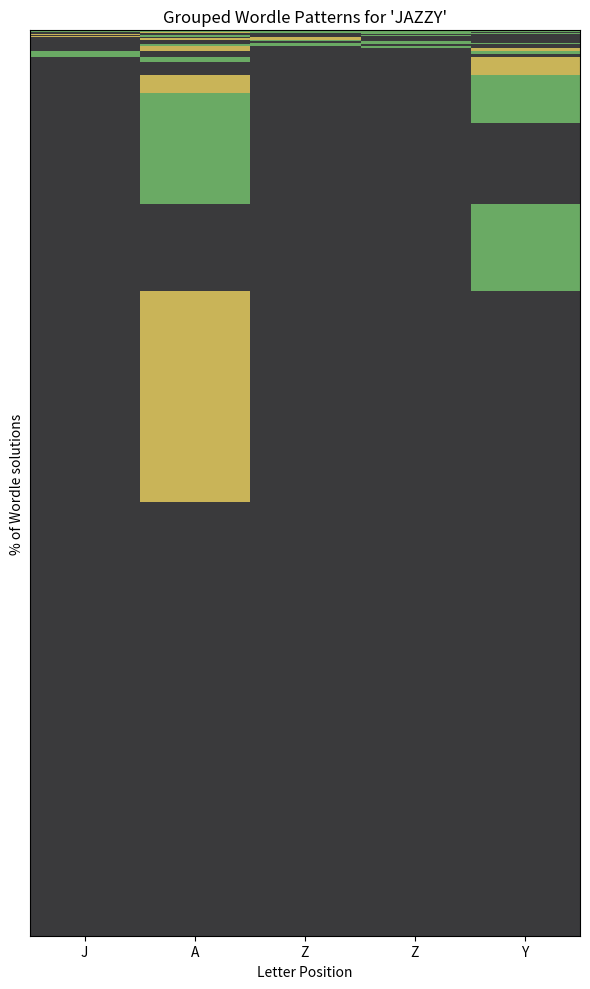

Source code (Python):
import matplotlib.pyplot as plt
import numpy as np
from collections import defaultdict

# ============================================================
# 1. PASTE THE FULL WORDLE WORD LIST HERE
# ============================================================
WORDLE_WORDS = """
ABACK
ABASE
ABATE
ABBEY
ABBOT
ABHOR
ABIDE
ABLED
ABODE
ABORT
ABOUT
ABOVE
ABUSE
ABYSS
ACORN
ACRID
ACTOR
ACUTE
ADAGE
ADAPT
ADEPT
ADMIN
ADMIT
ADOBE
ADOPT
ADORE
ADORN
ADULT
AFFIX
AFIRE
AFOOT
AFOUL
AFTER
AGAIN
AGAPE
AGATE
AGENT
AGILE
AGING
AGLOW
AGONY
AGORA
AGREE
AHEAD
AIDER
AISLE
ALARM
ALBUM
ALERT
ALGAE
ALIBI
ALIEN
ALIGN
ALIKE
ALIVE
ALLAY
ALLEY
ALLOT
ALLOW
ALLOY
ALOFT
ALONE
ALONG
ALOOF
ALOUD
ALPHA
ALTAR
ALTER
AMASS
AMAZE
AMBER
AMBLE
AMEND
AMISS
AMITY
AMONG
AMPLE
AMPLY
AMUSE
ANGEL
ANGER
ANGLE
ANGRY
ANGST
ANIME
ANKLE
ANNEX
ANNOY
ANNUL
ANODE
ANTIC
ANVIL
AORTA
APART
APHID
APING
APNEA
APPLE
APPLY
APRON
APTLY
ARBOR
ARDOR
ARENA
ARGUE
ARISE
ARMOR
AROMA
AROSE
ARRAY
ARROW
ARSON
ARTSY
ASCOT
ASHEN
ASIDE
ASKEW
ASSAY
ASSET
ATLAS
ATOLL
ATONE
ATRIA
ATTIC
AUDIO
AUDIT
AUGUR
AUNTY
AVAIL
AVERT
AVIAN
AVOID
AWAIT
AWAKE
AWARD
AWARE
AWASH
AWFUL
AWOKE
AXIAL
AXIOM
AXION
AZURE
BACON
BADGE
BADLY
BAGEL
BAGGY
BAKER
BALER
BALMY
BALSA
BANAL
BANJO
BARGE
BARON
BASAL
BASIC
BASIL
BASIN
BASIS
BASTE
BATCH
BATHE
BATON
BATTY
BAWDY
BAYOU
BEACH
BEADY
BEARD
BEAST
BEAUT
BEECH
BEEFY
BEFIT
BEGAN
BEGAT
BEGET
BEGIN
BEGUN
BEING
BELCH
BELIE
BELLE
BELLY
BELOW
BENCH
BERET
BERRY
BERTH
BESET
BETEL
BEVEL
BEZEL
BIBLE
BICEP
BIDDY
BIGOT
BILGE
BILLY
BINGE
BINGO
BIOME
BIRCH
BIRTH
BISON
BITTY
BLACK
BLADE
BLAME
BLAND
BLANK
BLARE
BLAST
BLAZE
BLEAK
BLEAT
BLEED
BLEEP
BLEND
BLESS
BLIMP
BLIND
BLINK
BLISS
BLITZ
BLOAT
BLOCK
BLOKE
BLOND
BLOOD
BLOOM
BLOWN
BLUER
BLUFF
BLUNT
BLURB
BLURT
BLUSH
BOARD
BOAST
BOBBY
BONEY
BONGO
BONUS
BOOBY
BOOST
BOOTH
BOOTY
BOOZE
BOOZY
BORAX
BORNE
BOSOM
BOSSY
BOTCH
BOUGH
BOULE
BOUND
BOWEL
BOXER
BRACE
BRAID
BRAIN
BRAKE
BRAND
BRASH
BRASS
BRAVE
BRAVO
BRAWL
BRAWN
BREAD
BREAK
BREED
BRIAR
BRIBE
BRICK
BRIDE
BRIEF
BRINE
BRING
BRINK
BRINY
BRISK
BROAD
BROIL
BROKE
BROOD
BROOK
BROOM
BROTH
BROWN
BRUNT
BRUSH
BRUTE
BUDDY
BUDGE
BUGGY
BUGLE
BUILD
BUILT
BULGE
BULKY
BULLY
BUNCH
BUNNY
BURLY
BURNT
BURST
BUSED
BUSHY
BUTCH
BUTTE
BUXOM
BUYER
BYLAW
CABAL
CABBY
CABIN
CABLE
CACAO
CACHE
CACTI
CADDY
CADET
CAGEY
CAIRN
CAMEL
CAMEO
CANAL
CANDY
CANNY
CANOE
CANON
CAPER
CAPUT
CARAT
CARGO
CAROL
CARRY
CARVE
CASTE
CATCH
CATER
CATTY
CAULK
CAUSE
CAVIL
CEASE
CEDAR
CELLO
CHAFE
CHAFF
CHAIN
CHAIR
CHALK
CHAMP
CHANT
CHAOS
CHARD
CHARM
CHART
CHASE
CHASM
CHEAP
CHEAT
CHECK
CHEEK
CHEER
CHESS
CHEST
CHICK
CHIDE
CHIEF
CHILD
CHILI
CHILL
CHIME
CHINA
CHIRP
CHOCK
CHOIR
CHOKE
CHORD
CHORE
CHOSE
CHUCK
CHUMP
CHUNK
CHURN
CHUTE
CIDER
CIGAR
CINCH
CIRCA
CIVIC
CIVIL
CLACK
CLAIM
CLAMP
CLANG
CLANK
CLASH
CLASP
CLASS
CLEAN
CLEAR
CLEAT
CLEFT
CLERK
CLICK
CLIFF
CLIMB
CLING
CLINK
CLOAK
CLOCK
CLONE
CLOSE
CLOTH
CLOUD
CLOUT
CLOVE
CLOWN
CLUCK
CLUED
CLUMP
CLUNG
COACH
COAST
COBRA
COCOA
COLIC
COLON
COLOR
COMET
COMFY
COMIC
COMMA
CONCH
CONDO
CONIC
COPSE
CORAL
CORER
CORNY
COUCH
COUGH
COULD
COUNT
COUPE
COURT
COVEN
COVER
COVET
COVEY
COWER
COYLY
CRACK
CRAFT
CRAMP
CRANE
CRANK
CRASH
CRASS
CRATE
CRAVE
CRAWL
CRAZE
CRAZY
CREAK
CREAM
CREDO
CREED
CREEK
CREEP
CREME
CREPE
CREPT
CRESS
CREST
CRICK
CRIED
CRIER
CRIME
CRIMP
CRISP
CROAK
CROCK
CRONE
CRONY
CROOK
CROSS
CROUP
CROWD
CROWN
CRUDE
CRUEL
CRUMB
CRUMP
CRUSH
CRUST
CRYPT
CUBIC
CUMIN
CURIO
CURLY
CURRY
CURSE
CURVE
CURVY
CUTIE
CYBER
CYCLE
CYNIC
DADDY
DAILY
DAIRY
DAISY
DALLY
DANCE
DANDY
DATUM
DAUNT
DEALT
DEATH
DEBAR
DEBIT
DEBUG
DEBUT
DECAL
DECAY
DECOR
DECOY
DECRY
DEFER
DEIGN
DEITY
DELAY
DELTA
DELVE
DEMON
DEMUR
DENIM
DENSE
DEPOT
DEPTH
DERBY
DETER
DETOX
DEUCE
DEVIL
DIARY
DICEY
DIGIT
DILLY
DIMLY
DINER
DINGO
DINGY
DIODE
DIRGE
DIRTY
DISCO
DITCH
DITTO
DITTY
DIVER
DIZZY
DODGE
DODGY
DOGMA
DOING
DOLLY
DONOR
DONUT
DOPEY
DOUBT
DOUGH
DOWDY
DOWEL
DOWNY
DOWRY
DOZEN
DRAFT
DRAIN
DRAKE
DRAMA
DRANK
DRAPE
DRAWL
DRAWN
DREAD
DREAM
DRESS
DRIED
DRIER
DRIFT
DRILL
DRINK
DRIVE
DROIT
DROLL
DRONE
DROOL
DROOP
DROSS
DROVE
DROWN
DRUID
DRUNK
DRYER
DRYLY
DUCHY
DULLY
DUMMY
DUMPY
DUNCE
DUSKY
DUSTY
DUTCH
DUVET
DWARF
DWELL
DWELT
DYING
EAGER
EAGLE
EARLY
EARTH
EASEL
EATEN
EATER
EBONY
ECLAT
EDICT
EDIFY
EERIE
EGRET
EIGHT
EJECT
EKING
ELATE
ELBOW
ELDER
ELECT
ELEGY
ELFIN
ELIDE
ELITE
ELOPE
ELUDE
EMAIL
EMBED
EMBER
EMCEE
EMPTY
ENACT
ENDOW
ENEMA
ENEMY
ENJOY
ENNUI
ENSUE
ENTER
ENTRY
ENVOY
EPOCH
EPOXY
EQUAL
EQUIP
ERASE
ERECT
ERODE
ERROR
ERUPT
ESSAY
ESTER
ETHER
ETHIC
ETHOS
ETUDE
EVADE
EVENT
EVERY
EVICT
EVOKE
EXACT
EXALT
EXCEL
EXERT
EXILE
EXIST
EXPEL
EXTOL
EXTRA
EXULT
EYING
FABLE
FACET
FAINT
FAIRY
FAITH
FALSE
FANCY
FANNY
FARCE
FATAL
FATTY
FAULT
FAUNA
FAVOR
FEAST
FECAL
FEIGN
FELLA
FELON
FEMME
FEMUR
FENCE
FERAL
FERRY
FETAL
FETCH
FETID
FETUS
FEVER
FEWER
FIBER
FIBRE
FICUS
FIELD
FIEND
FIERY
FIFTH
FIFTY
FIGHT
FILER
FILET
FILLY
FILMY
FILTH
FINAL
FINCH
FINER
FIRST
FISHY
FIXER
FIZZY
FJORD
FLACK
FLAIL
FLAIR
FLAKE
FLAKY
FLAME
FLANK
FLARE
FLASH
FLASK
FLECK
FLEET
FLESH
FLICK
FLIER
FLING
FLINT
FLIRT
FLOAT
FLOCK
FLOOD
FLOOR
FLORA
FLOSS
FLOUR
FLOUT
FLOWN
FLUFF
FLUID
FLUKE
FLUME
FLUNG
FLUNK
FLUSH
FLUTE
FLYER
FOAMY
FOCAL
FOCUS
FOGGY
FOIST
FOLIO
FOLLY
FORAY
FORCE
FORGE
FORGO
FORTE
FORTH
FORTY
FORUM
FOUND
FOYER
FRAIL
FRAME
FRANK
FRAUD
FREAK
FREED
FREER
FRESH
FRIAR
FRIED
FRILL
FRISK
FRITZ
FROCK
FROND
FRONT
FROST
FROTH
FROWN
FROZE
FRUIT
FUDGE
FUGUE
FULLY
FUNGI
FUNKY
FUNNY
FUROR
FURRY
FUSSY
FUZZY
GAFFE
GAILY
GAMER
GAMMA
GAMUT
GASSY
GAUDY
GAUGE
GAUNT
GAUZE
GAVEL
GAWKY
GAYER
GAYLY
GAZER
GECKO
GEEKY
GEESE
GENIE
GENRE
GHOST
GHOUL
GIANT
GIDDY
GIPSY
GIRLY
GIRTH
GIVEN
GIVER
GIZMO
GLADE
GLAND
GLARE
GLASS
GLAZE
GLEAM
GLEAN
GLIDE
GLINT
GLOAT
GLOBE
GLOOM
GLORY
GLOSS
GLOVE
GLYPH
GNASH
GNOME
GODLY
GOFER
GOING
GOLEM
GOLLY
GONAD
GONER
GOODY
GOOEY
GOOFY
GOOSE
GORGE
GOUGE
GOURD
GRACE
GRADE
GRAFT
GRAIL
GRAIN
GRAND
GRANT
GRAPE
GRAPH
GRASP
GRASS
GRATE
GRAVE
GRAVY
GRAZE
GREAT
GREED
GREEN
GREET
GRIEF
GRIFT
GRILL
GRIME
GRIMY
GRIND
GRIPE
GROAN
GROIN
GROOM
GROPE
GROSS
GROUP
GROUT
GROVE
GROWL
GROWN
GRUEL
GRUFF
GRUNT
GUANO
GUARD
GUAVA
GUESS
GUEST
GUIDE
GUILD
GUILE
GUILT
GUISE
GULCH
GULLY
GUMBO
GUMMY
GUPPY
GUSTO
GUSTY
GYPSY
HABIT
HAIRY
HALVE
HANDY
HAPPY
HARDY
HAREM
HARPY
HARRY
HARSH
HASTE
HASTY
HATCH
HATER
HAUNT
HAUTE
HAVEN
HAVOC
HAZEL
HEADY
HEARD
HEART
HEATH
HEAVE
HEAVY
HEDGE
HEFTY
HEIST
HELIX
HELLO
HENCE
HERON
HILLY
HINGE
HIPPO
HIPPY
HITCH
HOARD
HOBBY
HOIST
HOLLY
HOMER
HONEY
HONOR
HORDE
HORNY
HORSE
HOTEL
HOTLY
HOUND
HOUSE
HOVEL
HOVER
HOWDY
HUMAN
HUMID
HUMOR
HUMPH
HUMUS
HUNCH
HUNKY
HURRY
HUSKY
HUSSY
HUTCH
HYDRO
HYENA
HYMEN
HYPER
ICILY
ICING
IDEAL
IDIOM
IDIOT
IDLER
IDYLL
IGLOO
ILIAC
IMAGE
IMBUE
IMPEL
IMPLY
INANE
INBOX
INCUR
INDEX
INDIE
INEPT
INERT
INFER
INGOT
INLAY
INLET
INNER
INPUT
INTER
INTRO
IONIC
IRATE
IRONY
ISLET
ISSUE
ITCHY
IVORY
JAUNT
JAZZY
JELLY
JERKY
JETTY
JEWEL
JIFFY
JOINT
JOIST
JOKER
JOLLY
JOUST
JUDGE
JUICE
JUICY
JUMBO
JUMPY
JUNTA
JUNTO
JUROR
KAPPA
KARMA
KAYAK
KAZOO
KEBAB
KEFIR
KHAKI
KINKY
KIOSK
KITTY
KNACK
KNAVE
KNEAD
KNEED
KNEEL
KNELL
KNELT
KNIFE
KNOCK
KNOLL
KNOWN
KOALA
KRILL
LABEL
LABOR
LADEN
LADLE
LAGER
LANCE
LANKY
LAPEL
LAPSE
LARGE
LARVA
LASER
LASSO
LATCH
LATER
LATHE
LATTE
LAUGH
LAYER
LEACH
LEAFY
LEAKY
LEANT
LEAPT
LEARN
LEASE
LEASH
LEAST
LEAVE
LEDGE
LEECH
LEERY
LEFTY
LEGAL
LEGGY
LEMON
LEMUR
LEPER
LEVEL
LEVER
LIBEL
LIEGE
LIGHT
LIKEN
LILAC
LIMBO
LIMIT
LINEN
LINER
LINGO
LIPID
LITHE
LIVER
LIVID
LLAMA
LOAMY
LOATH
LOBBY
LOCAL
LOCUS
LODGE
LOFTY
LOGIC
LOGIN
LOOPY
LOOSE
LORIS
LORRY
LOSER
LOUSE
LOUSY
LOVER
LOWER
LOWLY
LOYAL
LUCID
LUCKY
LUMEN
LUMPY
LUNAR
LUNCH
LUNGE
LUPUS
LURCH
LURID
LUSTY
LYING
LYMPH
LYNCH
LYRIC
MACAW
MACHO
MACRO
MADAM
MADLY
MAFIA
MAGIC
MAGMA
MAIZE
MAJOR
MAKER
MAMBO
MAMMA
MAMMY
MANGA
MANGE
MANGO
MANGY
MANIA
MANIC
MANLY
MANOR
MAPLE
MARCH
MARRY
MARSH
MASON
MASSE
MATCH
MATEY
MATTE
MAUVE
MAXIM
MAYBE
MAYOR
MEALY
MEANT
MEATY
MECCA
MEDAL
MEDIA
MEDIC
MELEE
MELON
MERCY
MERGE
MERIT
MERRY
METAL
METER
METRO
MICRO
MIDGE
MIDST
MIGHT
MILKY
MIMIC
MINCE
MINER
MINIM
MINOR
MINTY
MINUS
MIRTH
MISER
MISSY
MOCHA
MODAL
MODEL
MODEM
MOGUL
MOIST
MOLAR
MOLDY
MOMMY
MONEY
MONTH
MOODY
MOOSE
MORAL
MORON
MORPH
MOSSY
MOTEL
MOTIF
MOTOR
MOTTO
MOULT
MOUND
MOUNT
MOURN
MOUSE
MOUTH
MOVER
MOVIE
MOWER
MUCKY
MUCUS
MUDDY
MUGGY
MULCH
MUMMY
MUNCH
MURAL
MURKY
MUSHY
MUSIC
MUSKY
MUSTY
MYRRH
NADIR
NAIVE
NANNY
NASAL
NASTY
NATAL
NAVAL
NAVEL
NEEDY
NEIGH
NERDY
NERVE
NERVY
NEVER
NEWER
NEWLY
NICER
NICHE
NIECE
NIGHT
NINJA
NINNY
NINTH
NOBLE
NOBLY
NOISE
NOISY
NOMAD
NOOSE
NORTH
NOSEY
NOTCH
NOVEL
NUDGE
NURSE
NUTTY
NYLON
NYMPH
OAKEN
OBESE
OCCUR
OCEAN
OCTAL
OCTET
ODDER
ODDLY
OFFAL
OFFER
OFTEN
OLDEN
OLDER
OLIVE
OMBRE
OMEGA
ONION
ONSET
OOMPH
OPERA
OPINE
OPIUM
OPTIC
ORBIT
ORDER
ORGAN
OTHER
OTTER
OUGHT
OUNCE
OUTDO
OUTER
OUTGO
OVARY
OVATE
OVERT
OVINE
OVOID
OWING
OWNER
OXIDE
OZONE
PADDY
PAGAN
PAINT
PALER
PALSY
PANEL
PANIC
PANSY
PAPAL
PAPER
PARER
PARKA
PARRY
PARSE
PARTY
PASTA
PASTE
PASTY
PATCH
PATIO
PATSY
PATTY
PAUSE
PAYEE
PAYER
PEACE
PEACH
PEARL
PECAN
PEDAL
PENAL
PENCE
PENNE
PENNY
PERCH
PERIL
PERKY
PESKY
PESTO
PETAL
PETTY
PHASE
PHONE
PHONY
PHOTO
PIANO
PICKY
PIECE
PIETY
PIGGY
PILOT
PINCH
PINEY
PINKY
PINTO
PIOUS
PIPER
PIQUE
PITCH
PITHY
PIVOT
PIXEL
PIXIE
PIZZA
PLACE
PLAID
PLAIN
PLAIT
PLANE
PLANK
PLANT
PLATE
PLAZA
PLEAD
PLEAT
PLIED
PLIER
PLUCK
PLUMB
PLUME
PLUMP
PLUNK
PLUSH
POESY
POINT
POISE
POKER
POLAR
POLKA
POLYP
POOCH
POPPY
PORCH
POSER
POSIT
POSSE
POUCH
POUND
POUTY
POWER
PRANK
PRAWN
PREEN
PRESS
PRICE
PRICK
PRIDE
PRIED
PRIME
PRIMO
PRIMP
PRINT
PRIOR
PRISM
PRIVY
PRIZE
PROBE
PRONE
PRONG
PROOF
PROSE
PROUD
PROVE
PROWL
PROXY
PRUDE
PRUNE
PSALM
PUBIC
PUDGY
PUFFY
PULPY
PULSE
PUNCH
PUPAL
PUPIL
PUPPY
PUREE
PURER
PURGE
PURSE
PUSHY
PUTTY
PYGMY
QUACK
QUAIL
QUAKE
QUALM
QUARK
QUART
QUASH
QUASI
QUEEN
QUEER
QUELL
QUERY
QUEST
QUEUE
QUICK
QUIET
QUILL
QUILT
QUIRK
QUITE
QUOTA
QUOTE
QUOTH
RABBI
RABID
RACER
RADAR
RADII
RADIO
RAINY
RAISE
RAJAH
RALLY
RALPH
RAMEN
RANCH
RANDY
RANGE
RAPID
RARER
RASPY
RATIO
RATTY
RAVEN
RAYON
RAZOR
REACH
REACT
READY
REALM
REARM
REBAR
REBEL
REBUS
REBUT
RECAP
RECUR
RECUT
REEDY
REFER
REFIT
REGAL
REHAB
REIGN
RELAX
RELAY
RELIC
REMIT
RENAL
RENEW
REPAY
REPEL
REPLY
RERUN
RESET
RESIN
RETCH
RETRO
RETRY
REUSE
REVEL
REVUE
RHINO
RHYME
RIDER
RIDGE
RIFLE
RIGHT
RIGID
RIGOR
RINSE
RIPEN
RIPER
RISEN
RISER
RISKY
RIVAL
RIVER
RIVET
ROACH
ROAST
ROBIN
ROBOT
ROCKY
RODEO
ROGER
ROGUE
ROOMY
ROOST
ROTOR
ROUGE
ROUGH
ROUND
ROUSE
ROUTE
ROVER
ROWDY
ROWER
ROYAL
RUDDY
RUDER
RUGBY
RULER
RUMBA
RUMOR
RUPEE
RURAL
RUSTY
SADLY
SAFER
SAINT
SALAD
SALLY
SALON
SALSA
SALTY
SALVE
SALVO
SANDY
SANER
SAPPY
SASSY
SATIN
SATYR
SAUCE
SAUCY
SAUNA
SAUTE
SAVOR
SAVOY
SAVVY
SCALD
SCALE
SCALP
SCALY
SCAMP
SCANT
SCARE
SCARF
SCARY
SCENE
SCENT
SCION
SCOFF
SCOLD
SCONE
SCOOP
SCOPE
SCORE
SCORN
SCOUR
SCOUT
SCOWL
SCRAM
SCRAP
SCREE
SCREW
SCRUB
SCRUM
SCUBA
SEDAN
SEEDY
SEGUE
SEIZE
SEMEN
SENSE
SEPIA
SERIF
SERUM
SERVE
SETUP
SEVEN
SEVER
SEWER
SHACK
SHADE
SHADY
SHAFT
SHAKE
SHAKY
SHALE
SHALL
SHALT
SHAME
SHANK
SHAPE
SHARD
SHARE
SHARK
SHARP
SHAVE
SHAWL
SHEAR
SHEEN
SHEEP
SHEER
SHEET
SHEIK
SHELF
SHELL
SHIED
SHIFT
SHINE
SHINY
SHIRE
SHIRK
SHIRT
SHOAL
SHOCK
SHONE
SHOOK
SHOOT
SHORE
SHORN
SHORT
SHOUT
SHOVE
SHOWN
SHOWY
SHREW
SHRUB
SHRUG
SHUCK
SHUNT
SHUSH
SHYLY
SIEGE
SIEVE
SIGHT
SIGMA
SILKY
SILLY
SINCE
SINEW
SINGE
SIREN
SISSY
SITAR
SIXTH
SIXTY
SKATE
SKIER
SKIFF
SKILL
SKIMP
SKIRT
SKULK
SKULL
SKUNK
SLACK
SLAIN
SLANG
SLANT
SLASH
SLATE
SLAVE
SLEEK
SLEEP
SLEET
SLEPT
SLICE
SLICK
SLIDE
SLIME
SLIMY
SLING
SLINK
SLOOP
SLOPE
SLOSH
SLOTH
SLUMP
SLUNG
SLUNK
SLURP
SLUSH
SLYLY
SMACK
SMALL
SMART
SMASH
SMEAR
SMELL
SMELT
SMILE
SMIRK
SMITE
SMITH
SMOCK
SMOKE
SMOKY
SMOTE
SNACK
SNAFU
SNAIL
SNAKE
SNAKY
SNARE
SNARL
SNEAK
SNEER
SNIDE
SNIFF
SNIPE
SNOOP
SNORE
SNORT
SNOUT
SNOWY
SNUCK
SNUFF
SOAPY
SOBER
SOGGY
SOLAR
SOLID
SOLVE
SONAR
SONIC
SOOTH
SOOTY
SORRY
SOUND
SOUTH
SOWER
SPACE
SPADE
SPANK
SPARE
SPARK
SPASM
SPATE
SPAWN
SPEAK
SPEAR
SPECK
SPEED
SPELL
SPELT
SPEND
SPENT
SPERM
SPICE
SPICY
SPIED
SPIEL
SPIKE
SPIKY
SPILL
SPILT
SPINE
SPINY
SPIRE
SPITE
SPLAT
SPLIT
SPOIL
SPOKE
SPOOF
SPOOK
SPOOL
SPOON
SPORE
SPORT
SPOUT
SPRAY
SPREE
SPRIG
SPUNK
SPURN
SPURT
SQUAD
SQUAT
SQUIB
SQUID
STACK
STAFF
STAGE
STAID
STAIN
STAIR
STAKE
STALE
STALK
STALL
STAMP
STAND
STANK
STARE
STARK
START
STASH
STATE
STAVE
STEAD
STEAK
STEAL
STEAM
STEED
STEEL
STEEP
STEER
STEIN
STERN
STICK
STIFF
STILL
STILT
STING
STINK
STINT
STOCK
STOIC
STOKE
STOLE
STOMP
STONE
STONY
STOOD
STOOL
STOOP
STORE
STORK
STORM
STORY
STOUT
STOVE
STRAP
STRAW
STRAY
STRIP
STRUT
STUCK
STUDY
STUFF
STUMP
STUNG
STUNK
STUNT
STYLE
SUAVE
SUEDE
SUGAR
SUING
SUITE
SULKY
SULLY
SUMAC
SUNNY
SUPER
SURER
SURGE
SURLY
SUSHI
SWAMI
SWAMP
SWARM
SWASH
SWATH
SWEAR
SWEAT
SWEEP
SWEET
SWELL
SWEPT
SWIFT
SWILL
SWINE
SWING
SWIRL
SWISH
SWOON
SWOOP
SWORD
SWORE
SWORN
SWUNG
SYNOD
SYRUP
TABBY
TABLE
TABOO
TACIT
TACKY
TAFFY
TAINT
TAKEN
TAKER
TALLY
TALON
TAMER
TANGO
TANGY
TAPER
TAPIR
TARDY
TAROT
TASTE
TASTY
TATTY
TAUNT
TAUPE
TAWNY
TEACH
TEARY
TEASE
TEDDY
TEETH
TEMPO
TENET
TENOR
TENSE
TENTH
TEPEE
TEPID
TERRA
TERSE
TESTY
THANK
THEFT
THEIR
THEME
THERE
THESE
THETA
THICK
THIEF
THIGH
THING
THINK
THIRD
THONG
THORN
THOSE
THREE
THREW
THROB
THROW
THRUM
THUMB
THUMP
THYME
TIARA
TIBIA
TIDAL
TIGER
TIGHT
TILDE
TIMER
TIMID
TINGE
TIPSY
TITAN
TITHE
TITLE
TIZZY
TOAST
TODAY
TODDY
TOKEN
TONAL
TONGA
TONIC
TOOTH
TOPAZ
TOPIC
TORCH
TORSO
TORUS
TOTAL
TOTEM
TOUCH
TOUGH
TOWEL
TOWER
TOXIC
TOXIN
TRACE
TRACK
TRACT
TRADE
TRAIL
TRAIN
TRAIT
TRAMP
TRASH
TRAWL
TREAD
TREAT
TREND
TRIAD
TRIAL
TRIBE
TRICE
TRICK
TRIED
TRIPE
TRITE
TROLL
TROOP
TROPE
TROUT
TROVE
TRUCE
TRUCK
TRUER
TRULY
TRUMP
TRUNK
TRUSS
TRUST
TRUTH
TRYST
TUBAL
TUBER
TULIP
TULLE
TUMOR
TUNIC
TURBO
TUTOR
TWANG
TWEAK
TWEED
TWEET
TWICE
TWINE
TWIRL
TWIST
TWIXT
TYING
UDDER
ULCER
ULTRA
UMBRA
UNCLE
UNCUT
UNDER
UNDID
UNDUE
UNFED
UNFIT
UNIFY
UNION
UNITE
UNITY
UNLIT
UNMET
UNSET
UNTIE
UNTIL
UNWED
UNZIP
UPPER
UPSET
URBAN
URINE
USAGE
USHER
USING
USUAL
USURP
UTILE
UTTER
UVULA
VAGUE
VALET
VALID
VALOR
VALUE
VALVE
VAPID
VAPOR
VAULT
VAUNT
VEGAN
VENOM
VENUE
VERGE
VERSE
VERSO
VERVE
VICAR
VIDEO
VIGIL
VIGOR
VILLA
VINYL
VIOLA
VIPER
VIRAL
VIRUS
VISIT
VISOR
VISTA
VITAL
VIVID
VIXEN
VOCAL
VODKA
VOGUE
VOICE
VOILA
VOMIT
VOTER
VOUCH
VOWEL
VYING
WACKY
WAFER
WAGER
WAGON
WAIST
WAIVE
WALTZ
WARTY
WASTE
WATCH
WATER
WAVER
WAXEN
WEARY
WEAVE
WEDGE
WEEDY
WEIGH
WEIRD
WELCH
WELSH
WENCH
WHACK
WHALE
WHARF
WHEAT
WHEEL
WHELP
WHERE
WHICH
WHIFF
WHILE
WHINE
WHINY
WHIRL
WHISK
WHITE
WHOLE
WHOOP
WHOSE
WIDEN
WIDER
WIDOW
WIDTH
WIELD
WIGHT
WILLY
WIMPY
WINCE
WINCH
WINDY
WISER
WISPY
WITCH
WITTY
WOKEN
WOMAN
WOMEN
WOODY
WOOER
WOOLY
WOOZY
WORDY
WORLD
WORRY
WORSE
WORST
WORTH
WOULD
WOUND
WOVEN
WRACK
WRATH
WREAK
WRECK
WREST
WRING
WRIST
WRITE
WRONG
WROTE
WRUNG
WRYLY
YACHT
YEARN
YEAST
YIELD
YOUNG
YOUTH
ZEBRA
ZESTY
ZONAL
"""

# ============================================================
# 2. WORD TO TEST
# ============================================================
TEST_WORD = "JAZZY"

# ============================================================
# 3. WORDLE FEEDBACK (CORRECT DUPLICATE HANDLING)
# ============================================================
def wordle_feedback(guess, solution):
    result = ["gray"] * 5
    counts = {}

    for i in range(5):
        if guess[i] == solution[i]:
            result[i] = "green"
        else:
            counts[solution[i]] = counts.get(solution[i], 0) + 1

    for i in range(5):
        if result[i] == "gray":
            if guess[i] in counts and counts[guess[i]] > 0:
                result[i] = "yellow"
                counts[guess[i]] -= 1

    return tuple(result)

# ============================================================
# 4. GROUP WORDS BY IDENTICAL PATTERNS
# ============================================================
words = [w.strip() for w in WORDLE_WORDS.split() if len(w.strip()) == 5]
pattern_groups = defaultdict(list)

for word in words:
    pattern = wordle_feedback(TEST_WORD, word)
    pattern_groups[pattern].append(word)

# Sort patterns by group size (small → large)
sorted_patterns = sorted(pattern_groups.items(), key=lambda x: len(x[1]))

print((len(pattern_groups["gray","yellow","gray","gray","gray"])/2346)*100)

# ============================================================
# 5. BUILD VISUALIZATION GRID (GROUPED)
# ============================================================
color_map = {"gray": 0, "yellow": 1, "green": 2}
rows = []

for pattern, group_words in sorted_patterns:
    for _ in group_words:
        rows.append([color_map[c] for c in pattern])

grid = np.array(rows)

# ============================================================
# 6. PLOT
# ============================================================
plt.figure(figsize=(6, 10))
img = plt.imshow(
    grid,
    aspect="auto",
    interpolation="nearest"
)

cmap = plt.cm.colors.ListedColormap(["#3a3a3c", "#c9b458", "#6aaa64"])
img.set_cmap(cmap)

# --- Y-axis as percentage of Wordle solutions ---
n_rows = grid.shape[0]

plt.ylabel("% of Wordle solutions")

plt.xticks(range(5), list(TEST_WORD.upper()))
plt.yticks([])
plt.xlabel("Letter Position")
plt.title(f"Grouped Wordle Patterns for '{TEST_WORD.upper()}'")

plt.tight_layout()
plt.show()
